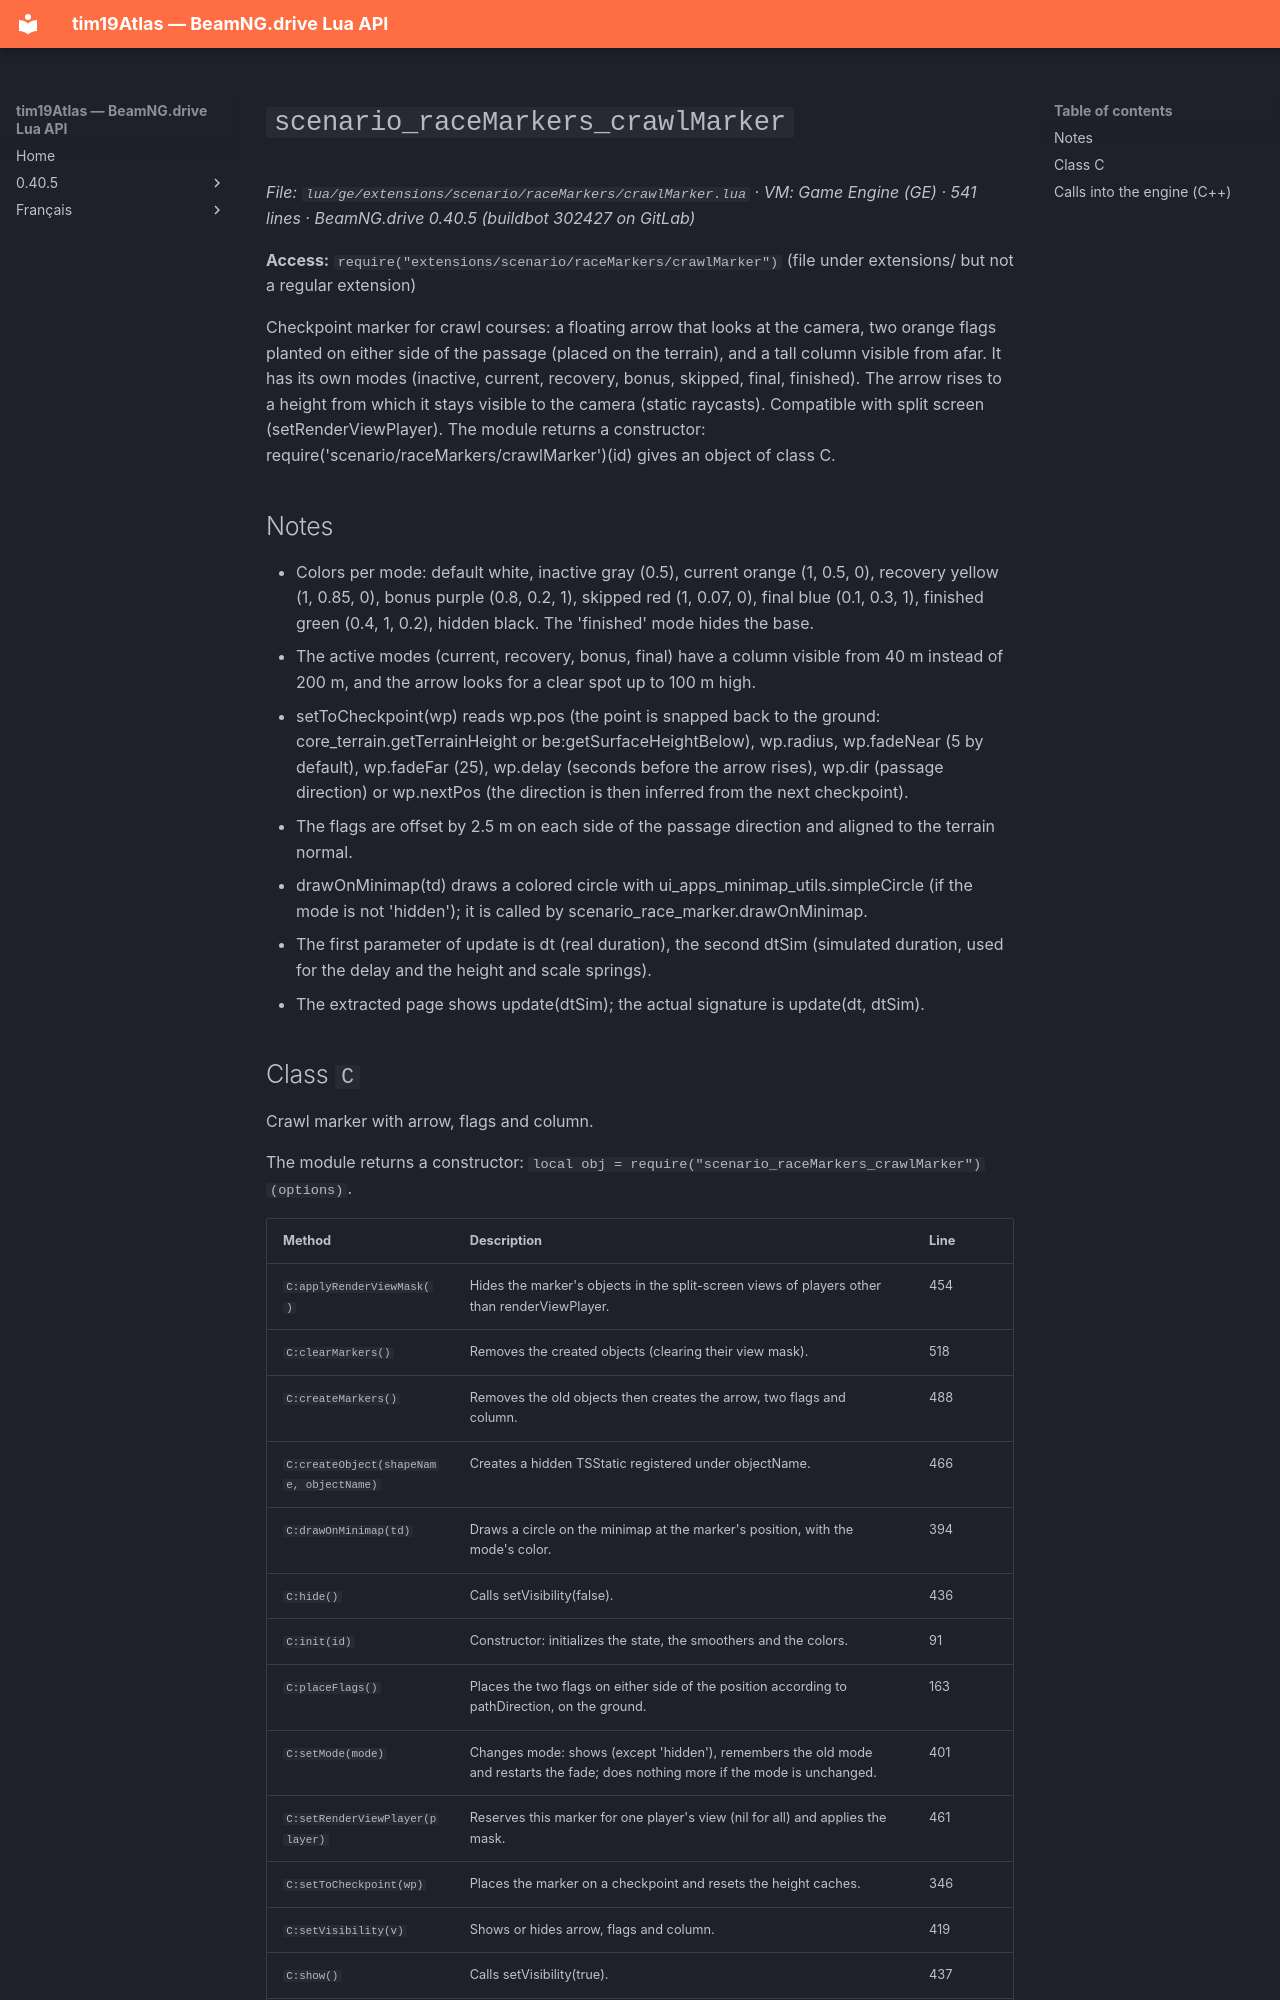

repository: Tim0219800/beamng-lua-atlas · page: 0.40.5/ge/extensions/scenario/raceMarkers/crawlMarker.html · generator: mkdocs

# `scenario_raceMarkers_crawlMarker`

*File: `lua/ge/extensions/scenario/raceMarkers/crawlMarker.lua` · VM: Game Engine (GE) · 541 lines · BeamNG.drive 0.40.5 (buildbot 302427 on GitLab)*

**Access:** `require("extensions/scenario/raceMarkers/crawlMarker")` (file under extensions/ but not a regular extension)

Checkpoint marker for crawl courses: a floating arrow that looks at the camera, two orange flags planted on either side of the passage (placed on the terrain), and a tall column visible from afar. It has its own modes (inactive, current, recovery, bonus, skipped, final, finished). The arrow rises to a height from which it stays visible to the camera (static raycasts). Compatible with split screen (setRenderViewPlayer). The module returns a constructor: require('scenario/raceMarkers/crawlMarker')(id) gives an object of class C.

## Notes

- Colors per mode: default white, inactive gray (0.5), current orange (1, 0.5, 0), recovery yellow (1, 0.85, 0), bonus purple (0.8, 0.2, 1), skipped red (1, 0.07, 0), final blue (0.1, 0.3, 1), finished green (0.4, 1, 0.2), hidden black. The 'finished' mode hides the base.
- The active modes (current, recovery, bonus, final) have a column visible from 40 m instead of 200 m, and the arrow looks for a clear spot up to 100 m high.
- setToCheckpoint(wp) reads wp.pos (the point is snapped back to the ground: core_terrain.getTerrainHeight or be:getSurfaceHeightBelow), wp.radius, wp.fadeNear (5 by default), wp.fadeFar (25), wp.delay (seconds before the arrow rises), wp.dir (passage direction) or wp.nextPos (the direction is then inferred from the next checkpoint).
- The flags are offset by 2.5 m on each side of the passage direction and aligned to the terrain normal.
- drawOnMinimap(td) draws a colored circle with ui_apps_minimap_utils.simpleCircle (if the mode is not 'hidden'); it is called by scenario_race_marker.drawOnMinimap.
- The first parameter of update is dt (real duration), the second dtSim (simulated duration, used for the delay and the height and scale springs).
- The extracted page shows update(dtSim); the actual signature is update(dt, dtSim).
